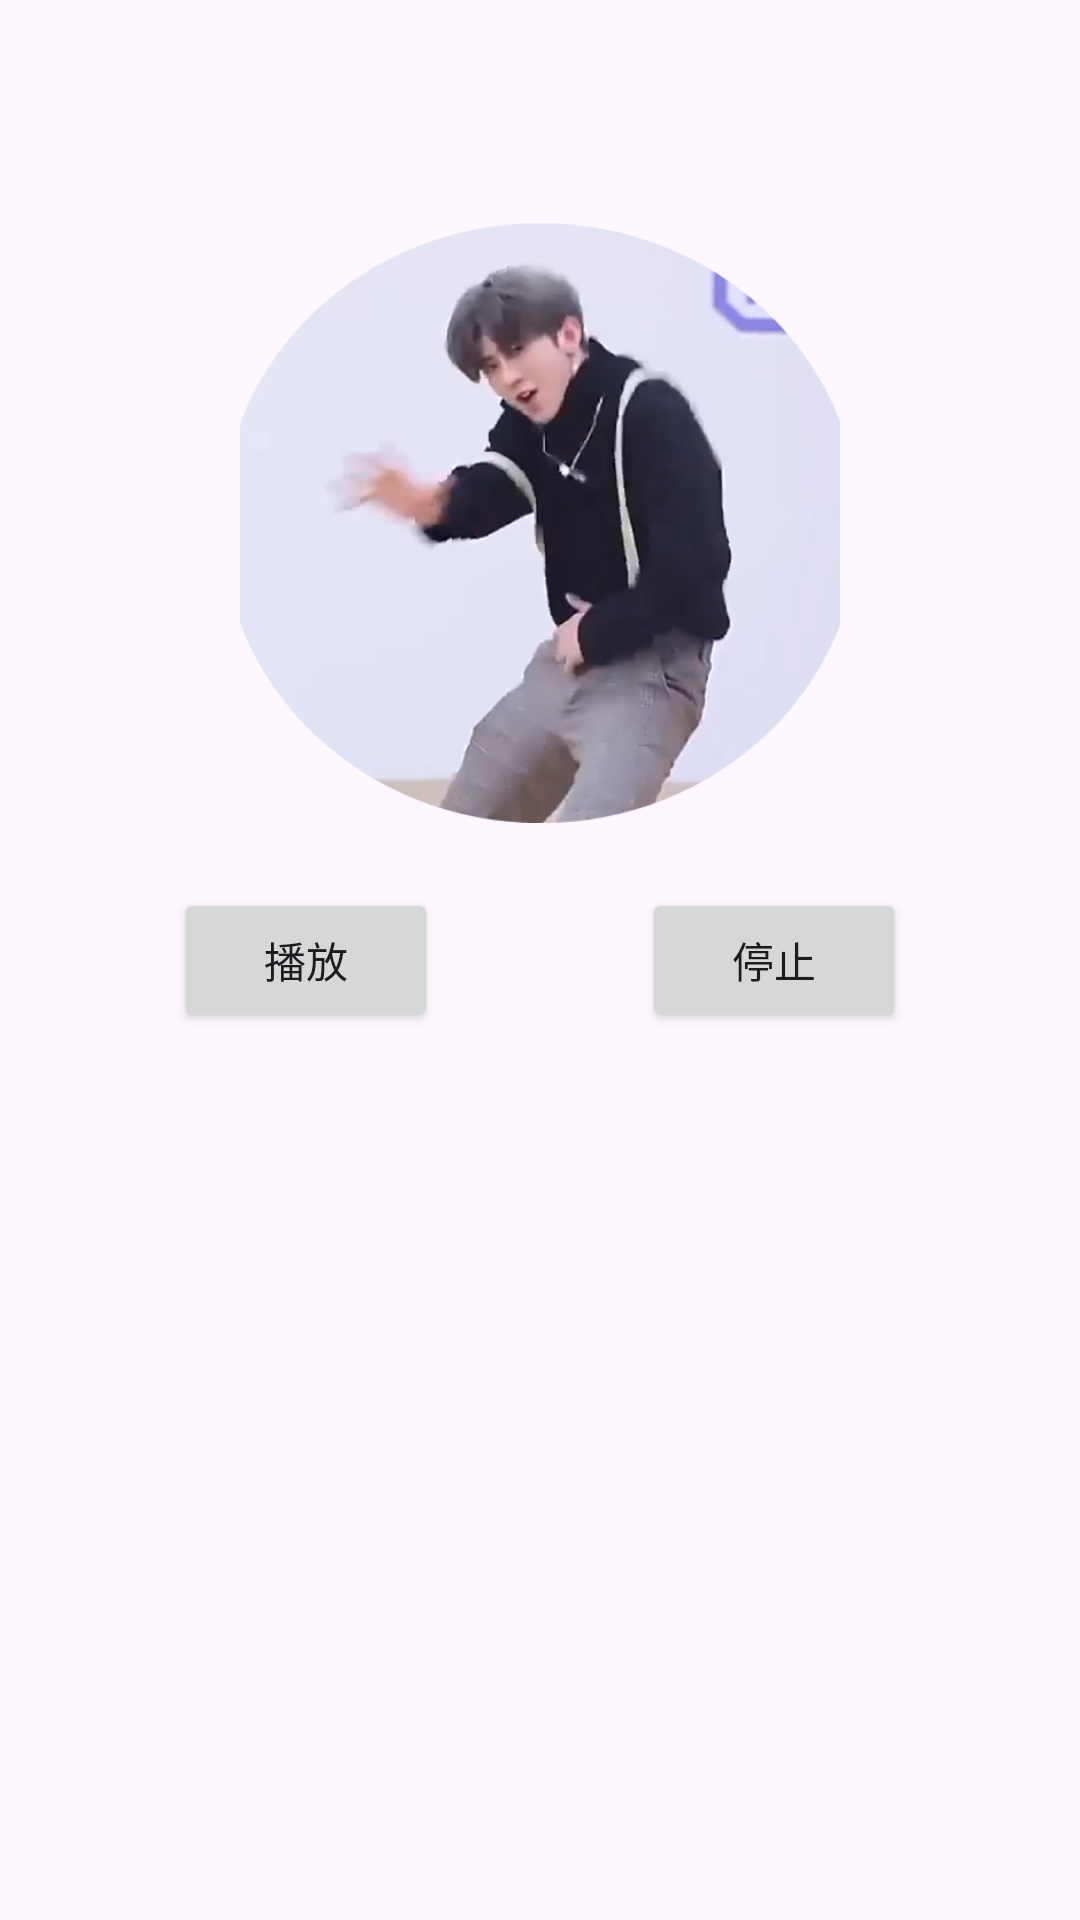

Reconstruct the res/layout file that produces this screen, plus the resources it refers to.
<!-- AndroidManifest.xml: application theme Theme.AndroidDemoLog -->
<!-- res/layout/activity_whatareyoudoingdj.xml -->
<?xml version="1.0" encoding="utf-8"?>
<androidx.constraintlayout.widget.ConstraintLayout xmlns:android="http://schemas.android.com/apk/res/android"
    xmlns:app="http://schemas.android.com/apk/res-auto"
    xmlns:tools="http://schemas.android.com/tools"
    android:layout_width="match_parent"
    android:layout_height="match_parent">

    <Button
        android:id="@+id/btn_play_pause"
        android:layout_width="wrap_content"
        android:layout_height="wrap_content"
        android:layout_margin="10dp"
        android:text="播放"
        app:layout_constraintBottom_toBottomOf="parent"
        app:layout_constraintEnd_toStartOf="@id/btn_stop"
        app:layout_constraintHorizontal_chainStyle="spread"
        app:layout_constraintStart_toStartOf="parent"
        app:layout_constraintTop_toTopOf="parent" />

    <Button
        android:id="@+id/btn_stop"
        android:layout_width="wrap_content"
        android:layout_height="wrap_content"
        android:layout_margin="10dp"
        android:text="停止"
        app:layout_constraintStart_toEndOf="@id/btn_play_pause"
        app:layout_constraintEnd_toEndOf="parent"
        app:layout_constraintTop_toTopOf="parent"
        app:layout_constraintBottom_toBottomOf="parent" />

    <LinearLayout
        android:layout_width="match_parent"
        android:layout_height="0dp"
        android:layout_weight="1"
        android:gravity="center"
        android:orientation="vertical"
        tools:ignore="MissingConstraints">

    </LinearLayout>

    
    <ImageView
        android:id="@+id/iv_music_disc"
        android:layout_width="200dp"
        android:layout_height="200dp"
        android:layout_centerInParent="true"
        android:scaleType="centerCrop"
        android:src="@drawable/music_disc"
        app:layout_constraintBottom_toBottomOf="parent"
        app:layout_constraintEnd_toEndOf="parent"
        app:layout_constraintHorizontal_bias="0.5"
        app:layout_constraintStart_toStartOf="parent"
        app:layout_constraintTop_toTopOf="parent"
        app:layout_constraintVertical_bias="0.169" />

</androidx.constraintlayout.widget.ConstraintLayout>
<!-- resources referenced by this layout -->
<resources>
  <!-- drawable music_disc: png bitmap (drawable, 209160 bytes) -->
  <style name="Theme.AndroidDemoLog" parent="Base.Theme.AndroidDemoLog" />
  <style name="Base.Theme.AndroidDemoLog" parent="Theme.Material3.DayNight.NoActionBar">
          
          
      </style>
</resources>
